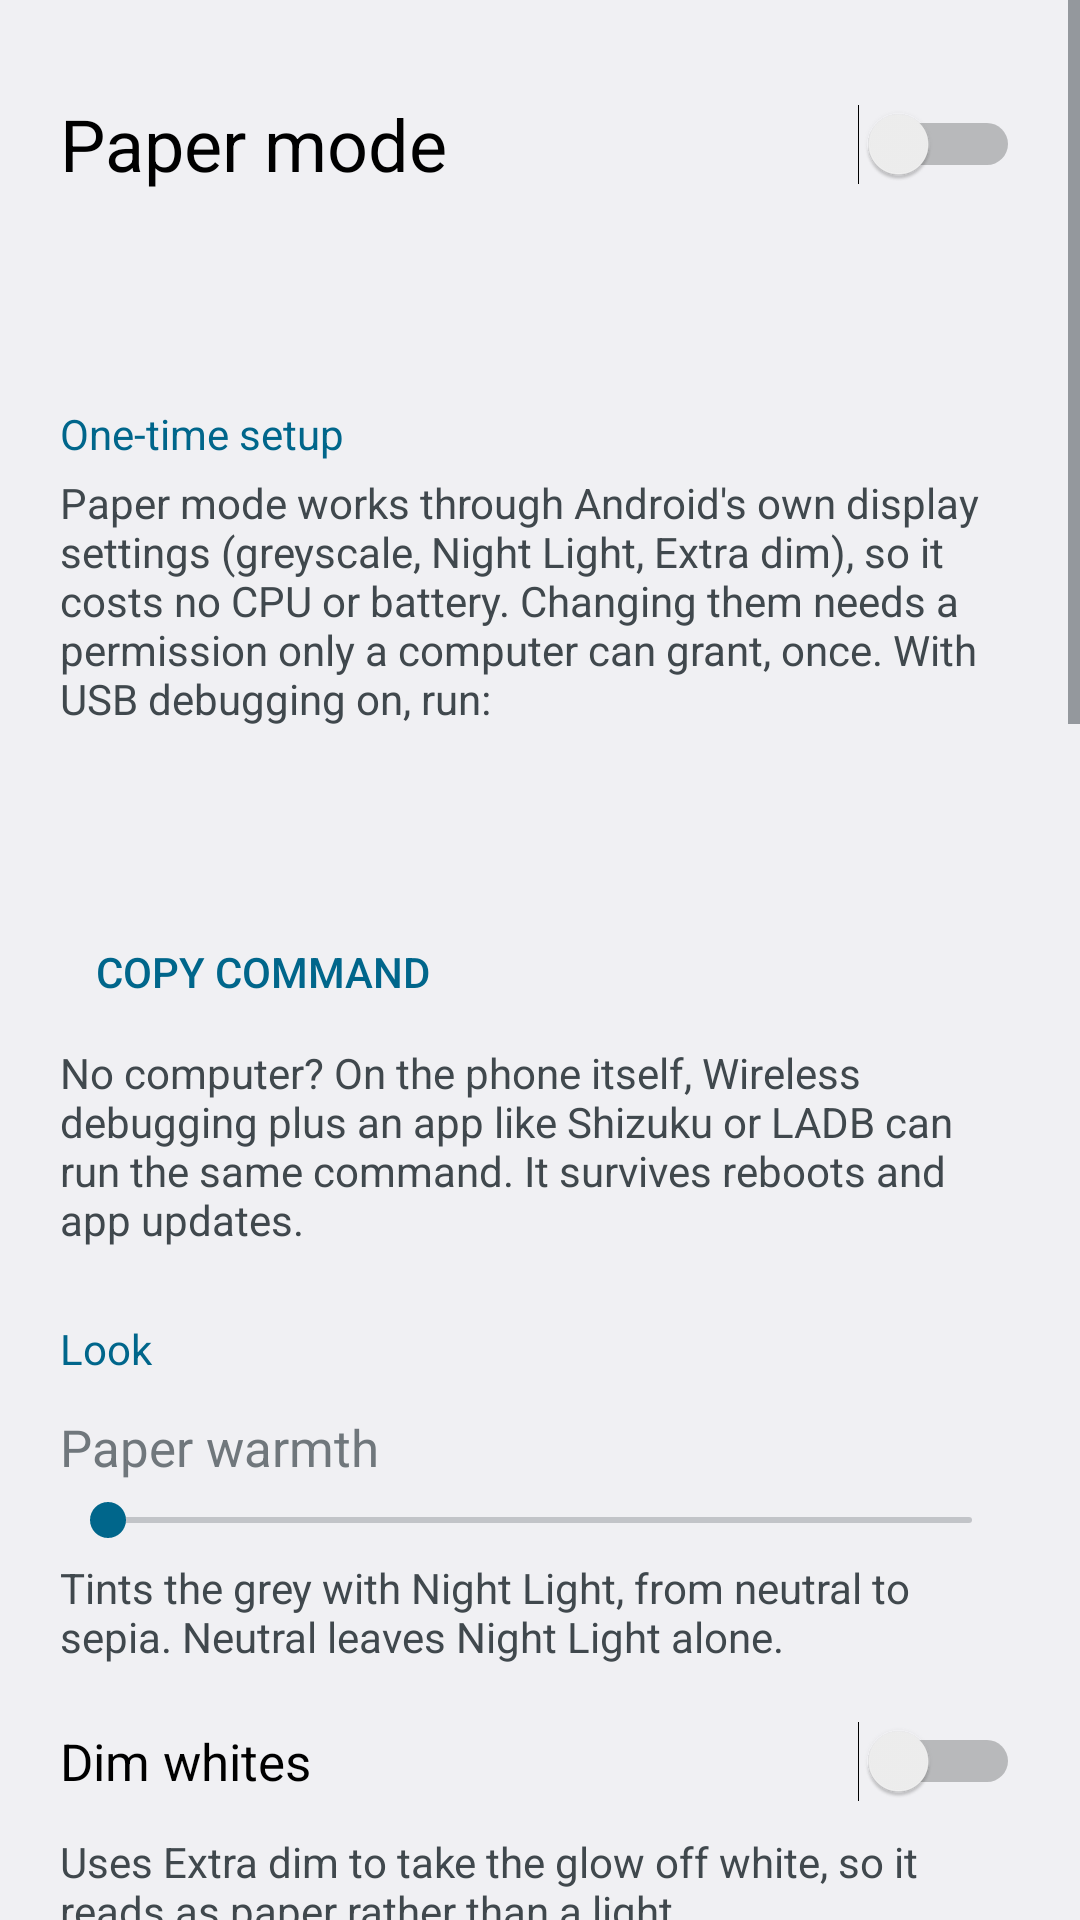

The Android layout XML behind this screen, and the referenced resources:
<!-- AndroidManifest.xml: application theme Theme.PaperScreen -->
<!-- res/layout/activity_settings.xml -->
<?xml version="1.0" encoding="utf-8"?>
<ScrollView xmlns:android="http://schemas.android.com/apk/res/android"
    android:layout_width="match_parent"
    android:layout_height="match_parent"
    android:fitsSystemWindows="true">

    <LinearLayout
        android:layout_width="match_parent"
        android:layout_height="wrap_content"
        android:orientation="vertical"
        android:paddingHorizontal="20dp"
        android:paddingTop="16dp"
        android:paddingBottom="32dp">

        <Switch
            android:id="@+id/master_switch"
            style="@style/MasterSwitch"
            android:text="@string/paper_mode" />

        <TextView
            android:id="@+id/status"
            style="@style/Hint" />

        
        <LinearLayout
            android:id="@+id/setup"
            android:layout_width="match_parent"
            android:layout_height="wrap_content"
            android:layout_marginTop="12dp"
            android:orientation="vertical">

            <TextView
                style="@style/Header"
                android:text="@string/setup_title" />

            <TextView
                style="@style/Hint"
                android:text="@string/setup_text" />

            <TextView
                android:id="@+id/grant_command"
                android:layout_width="match_parent"
                android:layout_height="wrap_content"
                android:layout_marginVertical="8dp"
                android:background="?android:attr/colorBackgroundFloating"
                android:fontFamily="monospace"
                android:padding="12dp"
                android:textIsSelectable="true"
                android:textSize="13sp" />

            <Button
                android:id="@+id/copy_command"
                style="?android:attr/buttonBarButtonStyle"
                android:layout_width="wrap_content"
                android:layout_height="wrap_content"
                android:text="@string/copy_command" />

            <TextView
                style="@style/Hint"
                android:text="@string/setup_wireless" />
        </LinearLayout>

        <TextView
            style="@style/Header"
            android:text="@string/section_look" />

        <LinearLayout style="@style/SliderRow">

            <TextView
                style="@style/Label"
                android:labelFor="@id/warmth_seek"
                android:text="@string/warmth" />

            <TextView
                android:id="@+id/warmth_value"
                style="@style/Value" />
        </LinearLayout>

        <SeekBar
            android:id="@+id/warmth_seek"
            style="@style/Slider"
            android:max="100" />

        <TextView
            style="@style/Hint"
            android:text="@string/warmth_hint" />

        <Switch
            android:id="@+id/dim_switch"
            style="@style/Option"
            android:text="@string/dim" />

        <TextView
            style="@style/Hint"
            android:text="@string/dim_hint" />

        <LinearLayout
            android:id="@+id/dim_options"
            android:layout_width="match_parent"
            android:layout_height="wrap_content"
            android:orientation="vertical">

            <LinearLayout style="@style/SliderRow">

                <TextView
                    style="@style/Label"
                    android:labelFor="@id/dim_seek"
                    android:text="@string/dim_level" />

                <TextView
                    android:id="@+id/dim_value"
                    style="@style/Value" />
            </LinearLayout>

            <SeekBar
                android:id="@+id/dim_seek"
                style="@style/Slider" />
        </LinearLayout>

        <Switch
            android:id="@+id/crisp_switch"
            style="@style/Option"
            android:text="@string/crisp_text" />

        <TextView
            style="@style/Hint"
            android:text="@string/crisp_text_hint" />

        <TextView
            style="@style/Header"
            android:text="@string/section_motion" />

        <Switch
            android:id="@+id/animations_switch"
            style="@style/Option"
            android:text="@string/no_animations" />

        <TextView
            style="@style/Hint"
            android:text="@string/no_animations_hint" />

        <Switch
            android:id="@+id/flash_switch"
            style="@style/Option"
            android:text="@string/page_flash" />

        <TextView
            style="@style/Hint"
            android:text="@string/page_flash_hint" />

        <LinearLayout
            android:id="@+id/flash_options"
            android:layout_width="match_parent"
            android:layout_height="wrap_content"
            android:orientation="vertical">

            <LinearLayout style="@style/SliderRow">

                <TextView
                    style="@style/Label"
                    android:labelFor="@id/flash_seek"
                    android:text="@string/flash_duration" />

                <TextView
                    android:id="@+id/flash_value"
                    style="@style/Value" />
            </LinearLayout>

            <SeekBar
                android:id="@+id/flash_seek"
                style="@style/Slider" />
        </LinearLayout>

        <TextView
            style="@style/Header"
            android:text="@string/section_focus" />

        <Switch
            android:id="@+id/shorts_switch"
            style="@style/Option"
            android:text="@string/block_shorts" />

        <TextView
            style="@style/Hint"
            android:text="@string/block_shorts_hint" />

        <Button
            android:id="@+id/choose_blocked"
            style="?android:attr/buttonBarButtonStyle"
            android:layout_width="wrap_content"
            android:layout_height="wrap_content"
            android:layout_marginTop="8dp"
            android:text="@string/choose_blocked" />

        <TextView
            android:id="@+id/blocked_summary"
            style="@style/Hint" />

        <LinearLayout style="@style/SliderRow">

            <TextView
                style="@style/Label"
                android:labelFor="@id/unlock_seek"
                android:text="@string/unlock_time" />

            <TextView
                android:id="@+id/unlock_value"
                style="@style/Value" />
        </LinearLayout>

        <SeekBar
            android:id="@+id/unlock_seek"
            style="@style/Slider" />

        <TextView
            style="@style/Hint"
            android:text="@string/unlock_hint" />

        <TextView
            style="@style/Header"
            android:text="@string/section_shortcuts" />

        <TextView
            style="@style/Hint"
            android:text="@string/shortcuts_hint" />

        <Button
            android:id="@+id/add_tile"
            style="?android:attr/buttonBarButtonStyle"
            android:layout_width="wrap_content"
            android:layout_height="wrap_content"
            android:text="@string/add_tile" />

        <TextView
            style="@style/Hint"
            android:layout_marginTop="16dp"
            android:text="@string/footer" />
    </LinearLayout>
</ScrollView>
<!-- resources referenced by this layout -->
<resources>
  <string name="add_tile">Add Quick Settings tile</string>
  <string name="block_shorts">Block short videos</string>
  <string name="block_shorts_hint">Closes YouTube Shorts and Instagram Reels as soon as they open, leaving the rest of those apps usable (messages, normal videos), and blocks TikTok and Kwai entirely.</string>
  <string name="choose_blocked">Choose blocked apps</string>
  <string name="copy_command">Copy command</string>
  <string name="crisp_text">Crisp text</string>
  <string name="crisp_text_hint">High-contrast text: solid black type, like e-ink.</string>
  <string name="dim">Dim whites</string>
  <string name="dim_hint">Uses Extra dim to take the glow off white, so it reads as paper rather than a light.</string>
  <string name="dim_level">Dimming</string>
  <string name="flash_duration">Flash duration</string>
  <string name="footer">Turning paper mode off puts back every system setting it changed, exactly as it was. Nothing keeps running in the background.</string>
  <string name="no_animations">No animations</string>
  <string name="no_animations_hint">Screens change in one step, the way e-ink does. Also makes the phone feel faster.</string>
  <string name="page_flash">Page-turn flash</string>
  <string name="page_flash_hint">When a new screen opens, it flashes black and white first, like an e-ink full refresh. Turns on PaperScreen\'s accessibility service, which only listens for screen changes.</string>
  <string name="paper_mode">Paper mode</string>
  <string name="section_focus">Focus</string>
  <string name="section_look">Look</string>
  <string name="section_motion">Motion</string>
  <string name="section_shortcuts">Quick access</string>
  <string name="setup_text">Paper mode works through Android\'s own display settings (greyscale, Night Light, Extra dim), so it costs no CPU or battery. Changing them needs a permission only a computer can grant, once. With USB debugging on, run:</string>
  <string name="setup_title">One-time setup</string>
  <string name="setup_wireless">No computer? On the phone itself, Wireless debugging plus an app like Shizuku or LADB can run the same command. It survives reboots and app updates.</string>
  <string name="shortcuts_hint">Toggle from the Quick Settings tile (long-press it for this page), or long-press the app icon for a Toggle shortcut you can also pin to the home screen.</string>
  <string name="unlock_hint">A blocked app shows a pause screen instead. After a 10-second wait it can be let through for this long; then it\'s blocked again.</string>
  <string name="unlock_time">Use anyway for</string>
  <string name="warmth">Paper warmth</string>
  <string name="warmth_hint">Tints the grey with Night Light, from neutral to sepia. Neutral leaves Night Light alone.</string>
  <style name="Hint">
          <item name="android:layout_width">match_parent</item>
          <item name="android:layout_height">wrap_content</item>
          <item name="android:textSize">14sp</item>
          <item name="android:textColor">?android:attr/textColorSecondary</item>
      </style>
  <style name="Label">
          <item name="android:layout_width">0dp</item>
          <item name="android:layout_height">wrap_content</item>
          <item name="android:layout_weight">1</item>
          <item name="android:textSize">17sp</item>
      </style>
  <style name="MasterSwitch">
          <item name="android:layout_width">match_parent</item>
          <item name="android:layout_height">wrap_content</item>
          <item name="android:minHeight">64dp</item>
          <item name="android:textSize">24sp</item>
      </style>
  <style name="Slider">
          <item name="android:layout_width">match_parent</item>
          <item name="android:layout_height">wrap_content</item>
          <item name="android:layout_marginVertical">4dp</item>
      </style>
  <style name="Theme.PaperScreen" parent="@android:style/Theme.DeviceDefault.DayNight" />
</resources>
